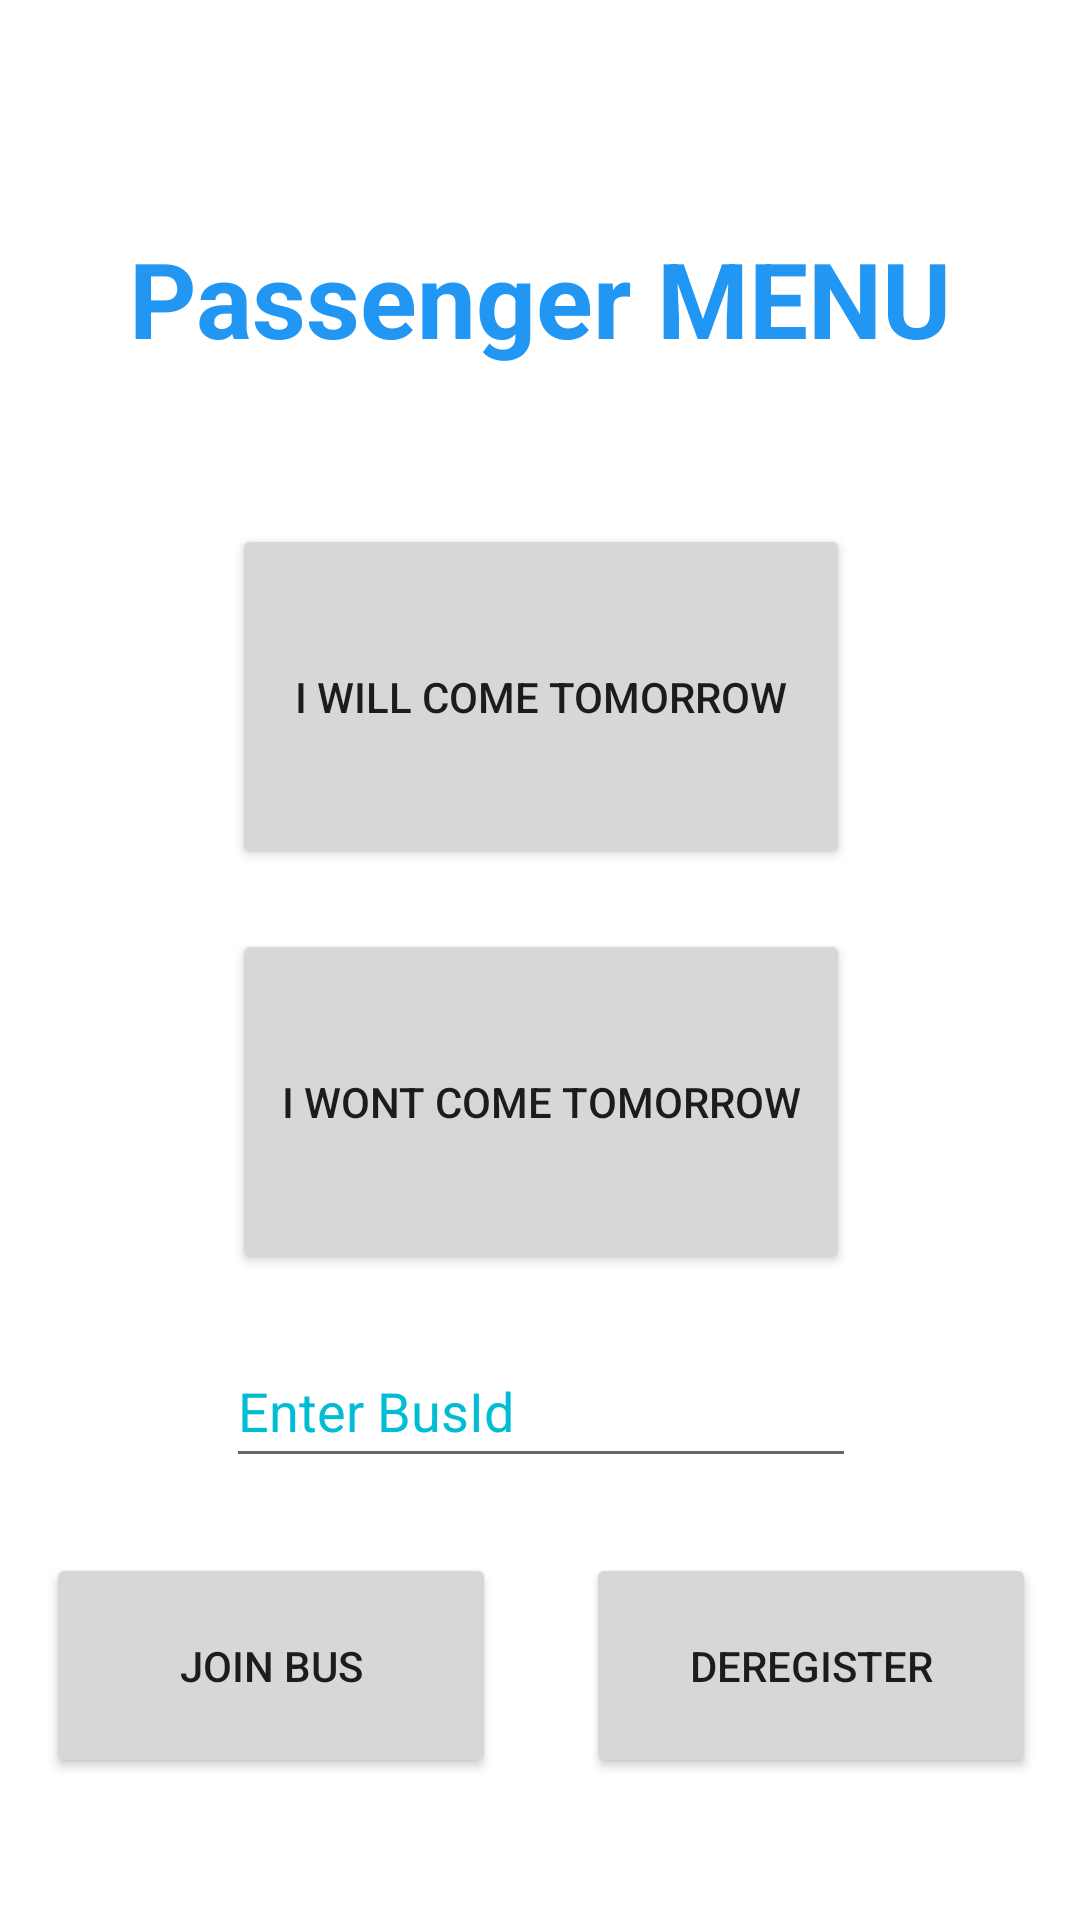

Android layout source for this screen:
<!-- AndroidManifest.xml: application theme Theme.SingUp -->
<!-- res/layout/activity_passenger.xml -->
<?xml version="1.0" encoding="utf-8"?>
<androidx.constraintlayout.widget.ConstraintLayout xmlns:android="http://schemas.android.com/apk/res/android"
    xmlns:app="http://schemas.android.com/apk/res-auto"
    xmlns:tools="http://schemas.android.com/tools"
    android:layout_width="match_parent"
    android:layout_height="match_parent"
    tools:context=".Passenger">

    <TextView
        android:id="@+id/tvPassAlert"
        android:layout_width="wrap_content"
        android:layout_height="wrap_content"
        android:layout_marginTop="23dp"
        android:text="TextView"
        android:textColor="#9C27B0"
        android:visibility="invisible"
        app:layout_constraintEnd_toEndOf="@+id/linearLayout"
        app:layout_constraintStart_toStartOf="@+id/linearLayout"
        app:layout_constraintTop_toBottomOf="@+id/linearLayout" />

    <Button
        android:id="@+id/buttonAllPass4"
        android:layout_width="206dp"
        android:layout_height="115dp"
        android:layout_marginTop="20dp"
        android:width="200dp"
        android:height="100dp"
        android:text="I wont come tomorrow"
        app:layout_constraintEnd_toEndOf="@+id/buttonAllPass2"
        app:layout_constraintStart_toStartOf="@+id/buttonAllPass2"
        app:layout_constraintTop_toBottomOf="@+id/buttonAllPass2" />

    <EditText
        android:id="@+id/etBusId"
        android:layout_width="wrap_content"
        android:layout_height="wrap_content"
        android:layout_marginTop="20dp"
        android:ems="10"
        android:hint="Enter BusId"
        android:inputType="textPersonName"
        android:minHeight="48dp"
        android:textColorHint="#00BCD4"
        app:layout_constraintEnd_toEndOf="@+id/buttonAllPass4"
        app:layout_constraintStart_toStartOf="@+id/buttonAllPass4"
        app:layout_constraintTop_toBottomOf="@+id/buttonAllPass4" />

    <TextView
        android:id="@+id/textViewMain2"
        android:layout_width="wrap_content"
        android:layout_height="wrap_content"
        android:layout_marginStart="68dp"
        android:layout_marginTop="76dp"
        android:layout_marginEnd="68dp"
        android:text="Passenger MENU"
        android:textColor="#2196F3"
        android:textSize="35sp"
        android:textStyle="bold"
        app:layout_constraintEnd_toEndOf="parent"
        app:layout_constraintStart_toStartOf="parent"
        app:layout_constraintTop_toTopOf="parent" />

    <Button
        android:id="@+id/buttonAllPass2"
        android:layout_width="206dp"
        android:layout_height="115dp"
        android:layout_marginTop="52dp"
        android:width="200dp"
        android:height="100dp"
        android:text="I will come tomorrow"
        app:layout_constraintEnd_toEndOf="@+id/textViewMain2"
        app:layout_constraintStart_toStartOf="@+id/textViewMain2"
        app:layout_constraintTop_toBottomOf="@+id/textViewMain2" />

    <LinearLayout
        android:id="@+id/linearLayout"
        android:layout_width="wrap_content"
        android:layout_height="wrap_content"
        android:layout_marginTop="25dp"
        android:orientation="horizontal"
        android:visibility="visible"
        app:layout_constraintEnd_toEndOf="@+id/textViewMain2"
        app:layout_constraintStart_toStartOf="@+id/textViewMain2"
        app:layout_constraintTop_toBottomOf="@+id/etBusId">

        <Button
            android:id="@+id/btnJoinBus"
            android:layout_width="150dp"
            android:layout_height="75dp"
            android:layout_marginRight="20dp"
            android:width="200dp"
            android:height="100dp"
            android:gravity="center"
            android:onClick="joinBus"
            android:text="Join Bus" />

        <Button
            android:id="@+id/buttonAllPass3"
            android:layout_width="150dp"
            android:layout_height="75dp"
            android:layout_marginLeft="10dp"
            android:width="200dp"
            android:height="100dp"
            android:onClick="deregister"
            android:text="deregister" />
    </LinearLayout>

</androidx.constraintlayout.widget.ConstraintLayout>
<!-- resources referenced by this layout -->
<resources>
  <style name="Theme.SingUp" parent="Theme.MaterialComponents.DayNight.NoActionBar">
          
          <item name="colorPrimary">@color/purple_500</item>
          <item name="colorPrimaryVariant">@color/purple_700</item>
          <item name="colorOnPrimary">@color/white</item>
          
          <item name="colorSecondary">@color/teal_200</item>
          <item name="colorSecondaryVariant">@color/teal_700</item>
          <item name="colorOnSecondary">@color/black</item>
          
          <item name="android:statusBarColor" tools:targetApi="l">?attr/colorPrimaryVariant</item>
          
      </style>
  <!-- not gathered from this repository: default colours our renderer supplied (Android Studio template values) -->
  <color name="purple_500">#FF6200EE</color>
  <color name="purple_700">#FF3700B3</color>
  <color name="teal_200">#FF03DAC5</color>
  <color name="teal_700">#FF018786</color>
  <color name="black">#FF000000</color>
  <color name="white">#FFFFFFFF</color>
</resources>
